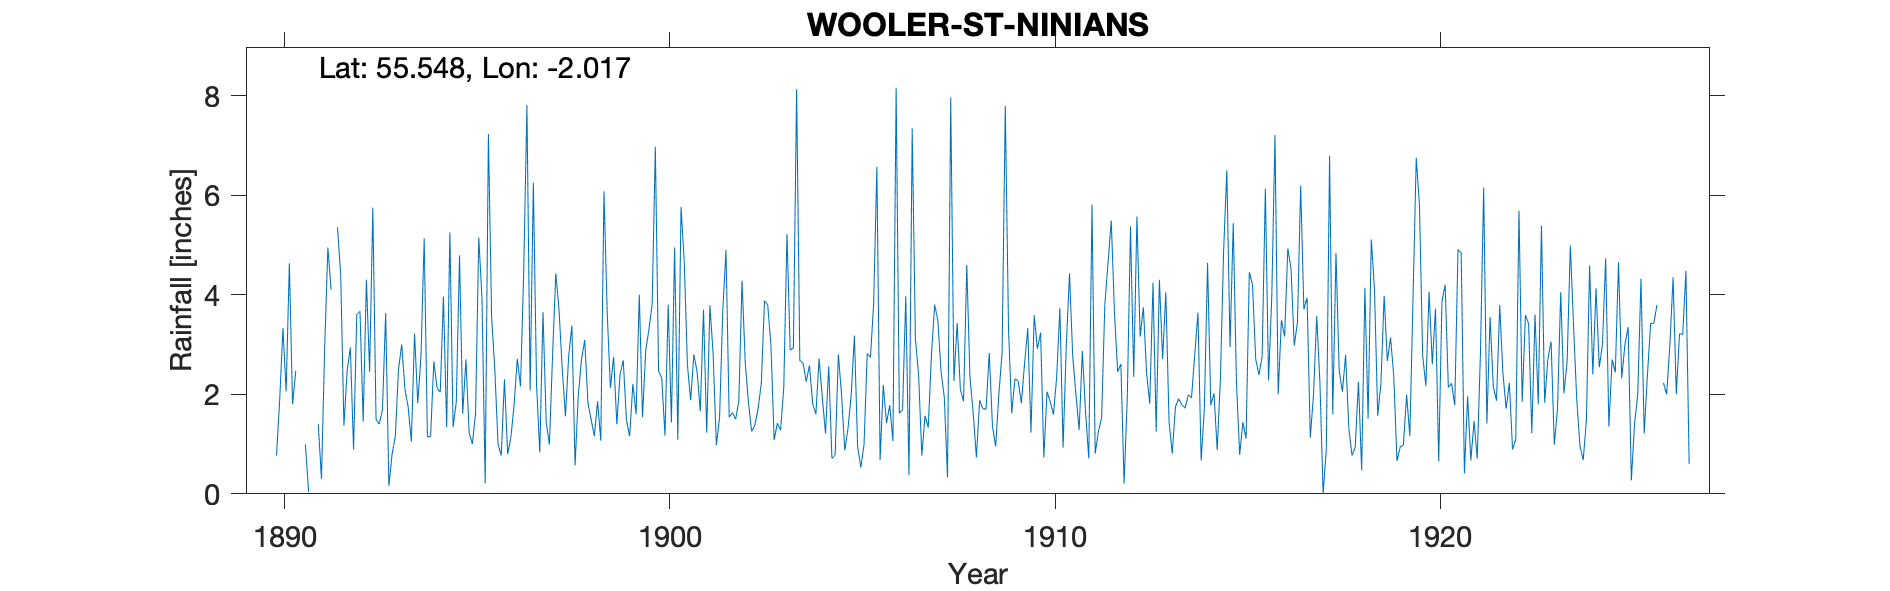

The table this chart was drawn from, first rows:
WOOLER ST. NINIANS, , , , , , , , , , , , , , , , , , , , , , , 
Grid ref, NT990283, Long, -2.017, Lat, 55.55, Elevation, 176, ft, , , , , , , , , , , , , , , 
Station no, RR1897, , , , , , , , , , , , , , , , , , , , , , 
, 1890, 1891, 1892, 1893, 1894, 1895, 1896, 1897, 1898, 1899, 1900, 1901, 1902, 1903, 1904, 1905, 1906, 1907, 1908, 1909, 1910, 1911, 1912
January, , 0.99, 1.37, 1.69, 2.77, 4.79, 1, 2.19, 0.57, 2.75, 3.8, 1.88, 1.54, 3.79, 2.25, 0.87, 2.19, 0.77, 2.1, 2.01, 2.91, 2, 3.65
February, , 0.04, 2.47, 3.63, 5.13, 1.61, 0.77, 0.83, 1.98, 1.4, 6.97, 2.8, 1.63, 2.99, 2.58, 1.31, 1.42, 1.57, 1.86, 2.83, 3.24, 1.28, 2.45
March, , -999, 2.94, 0.16, 1.14, 2.7, 2.3, 3.65, 2.7, 2.4, 2.47, 2.45, 1.5, 1.08, 1.81, 1.98, 1.78, 1.33, 4.6, 7.79, 0.73, 2.87, 2.61
April, 0.77, -999, 0.89, 0.8, 1.16, 1.23, 0.8, 1.45, 3.09, 2.68, 2.32, 1.66, 1.86, 1.42, 1.6, 3.18, 1.06, 2.79, 2.33, 3.32, 2.05, 1.64, 0.21
May, 1.9, 1.4, 3.6, 1.15, 2.66, 1, 1.13, 0.99, 1.83, 1.48, 1.17, 3.7, 4.28, 1.28, 2.72, 0.95, 8.16, 3.8, 1.63, 1.62, 1.85, 0.71, 1.93
June, 3.33, 0.3, 3.67, 2.5, 2.13, 1.62, 1.78, 2.81, 1.49, 1.16, 3.8, 1.23, 2.63, 2.13, 1.94, 0.53, 1.62, 3.48, 0.73, 2.31, 1.59, 5.81, 5.37
July, 2.06, 2.93, 1.45, 3, 2.04, 5.15, 2.71, 4.43, 1.16, 2.21, 1.43, 3.79, 1.84, 5.22, 1.21, 0.99, 1.69, 2.45, 1.88, 2.27, 2.35, 0.81, 2.35
August, 4.63, 4.95, 4.3, 2.1, 3.96, 3.93, 2.16, 3.69, 1.86, 1.6, 4.95, 2.8, 1.25, 2.89, 2.56, 2.82, 3.97, 1.94, 1.71, 1.82, 3.73, 1.25, 5.57
September, 1.8, 4.1, 2.45, 1.75, 1.34, 0.21, 4.47, 2.51, 1.07, 4, 1.09, 0.98, 1.38, 2.93, 0.71, 2.74, 0.37, 0.33, 1.7, 2.62, 0.93, 1.53, 3.16
October, 2.47, , 5.75, 1.05, 5.25, 7.23, 7.81, 1.56, 6.08, 1.54, 5.76, 1.53, 1.71, 8.13, 0.78, 3.83, 7.34, 7.96, 2.83, 3.33, 2.99, 3.8, 3.75
November, , 5.35, 1.5, 3.22, 1.34, 3.56, 2.08, 2.76, 3.64, 2.88, 4.67, 3.67, 2.22, 2.68, 2.8, 6.57, 3.12, 2.27, 1.36, 1.23, 4.43, 4.64, 2.43
December, , 4.4, 1.4, 1.82, 1.85, 2.49, 6.25, 3.38, 2.13, 3.3, 2.58, 4.9, 3.88, 2.63, 1.99, 0.68, 2.38, 3.43, 0.95, 3.59, 2.76, 5.49, 1.81
Total, , 30.14, 31.79, 22.87, 30.77, 35.52, 33.26, 30.25, 27.6, 27.4, 41.01, 31.39, 25.72, 37.17, 22.95, 26.45, 35.1, 32.12, 23.68, 34.74, 29.56, 31.83, 35.29
1890 Nov/Dec  bracketed together and est…, , , , , , , , , , , , , , , , , , , , , , , 
1890 Jan-Feb-Mar bracketed and estimated…, , , , , , , , , , , , , , , , , , , , , , , 
1891 March-April bracketed therefore bot…, , , , , , , , , , , , , , , , , , , , , , , 
1926 March estimated, removed and likewi…, , , , , , , , , , , , , , , , , , , , , , , 
